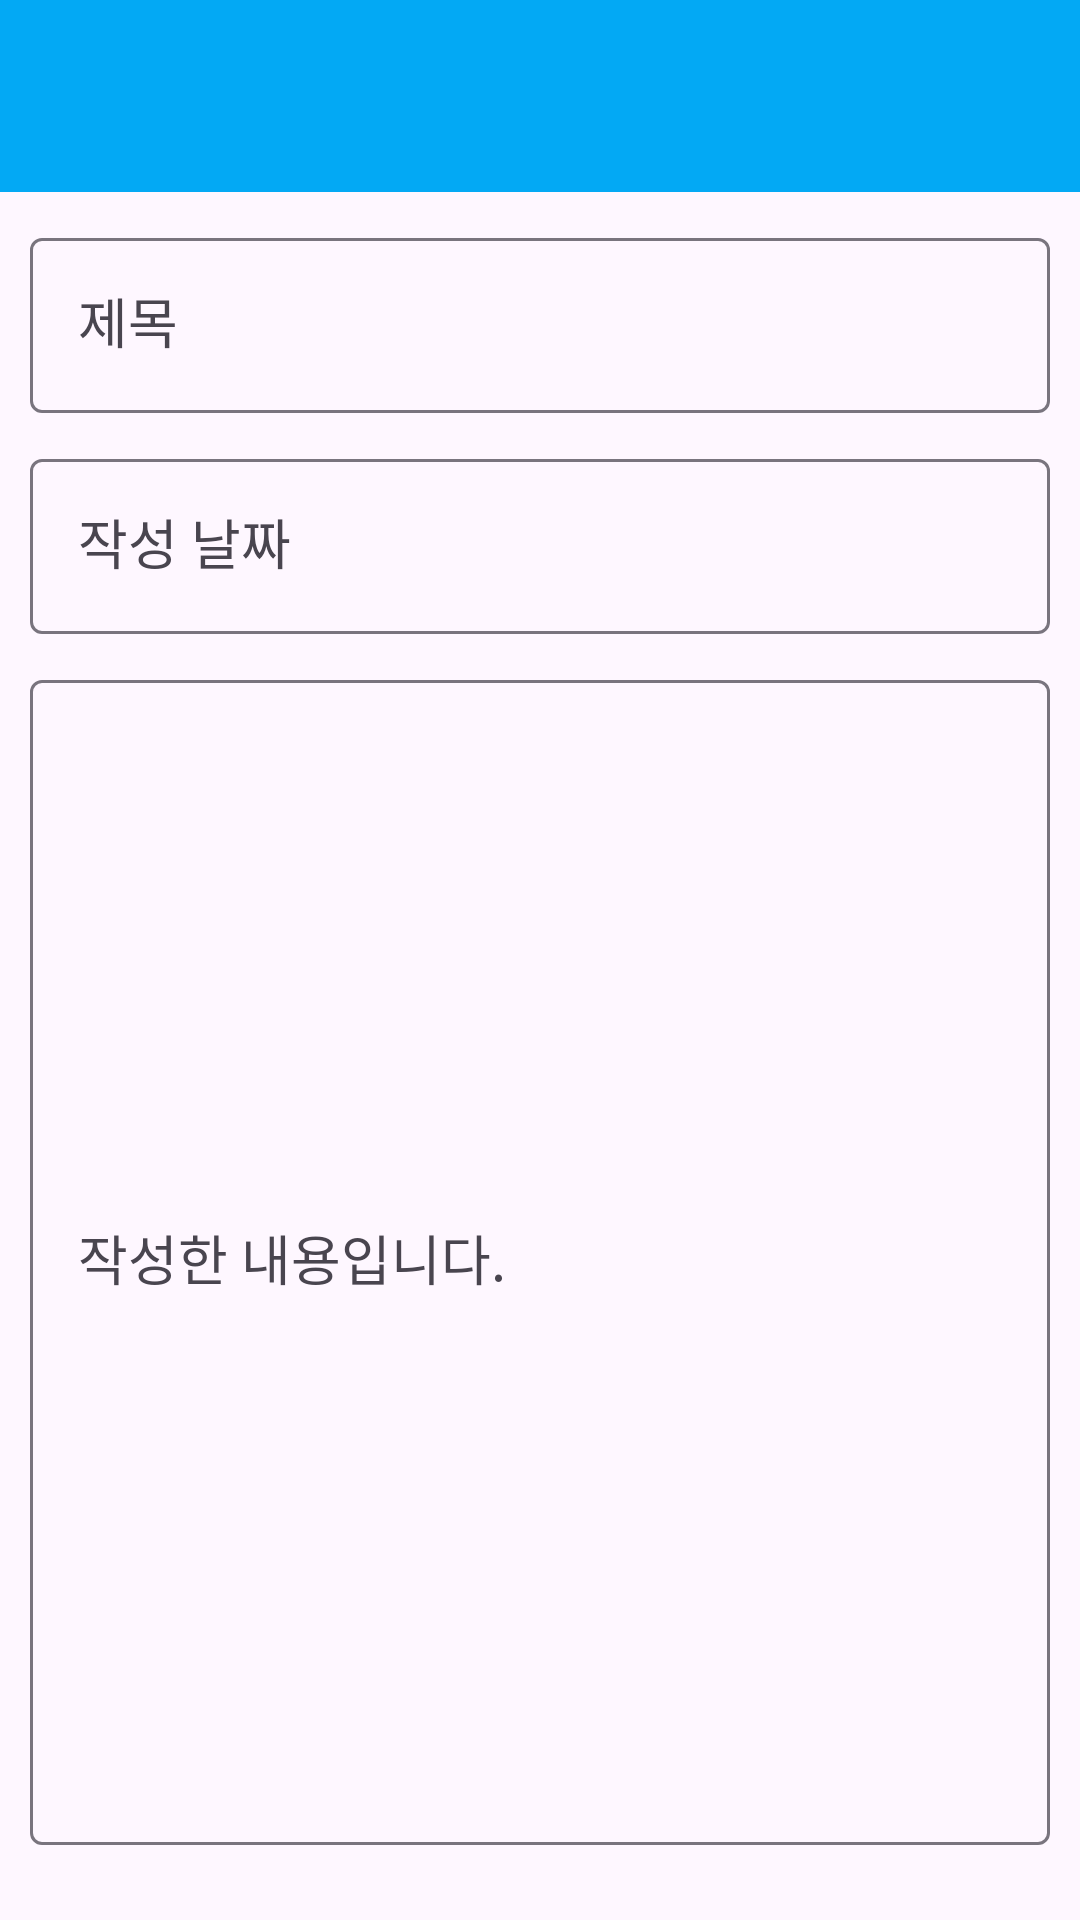

Produce the Android XML layout that renders to this screen, including the resource entries it uses.
<!-- AndroidManifest.xml: application theme Theme.MemoApplicationProject -->
<!-- res/layout/activity_view_memo.xml -->
<?xml version="1.0" encoding="utf-8"?>
<LinearLayout xmlns:android="http://schemas.android.com/apk/res/android"
    xmlns:app="http://schemas.android.com/apk/res-auto"
    xmlns:tools="http://schemas.android.com/tools"
    android:layout_width="match_parent"
    android:layout_height="match_parent"
    android:orientation="vertical"
    tools:context=".ViewMemoActivity">

    <com.google.android.material.appbar.MaterialToolbar
        android:id="@+id/toolbarView"
        android:layout_width="match_parent"
        android:layout_height="wrap_content"
        android:background="#03A9F4"
        android:minHeight="?attr/actionBarSize"
        android:theme="?attr/actionBarTheme" />

    <LinearLayout
        android:layout_width="match_parent"
        android:layout_height="match_parent"
        android:orientation="vertical"
        android:padding="10dp">

        <com.google.android.material.textfield.TextInputLayout
            android:layout_width="match_parent"
            android:layout_height="wrap_content"
            android:hint="제목"
            app:endIconMode="clear_text">

            <com.google.android.material.textfield.TextInputEditText
                android:id="@+id/textFieldInputTitle2"
                android:layout_width="match_parent"
                android:layout_height="wrap_content"
                android:inputType="text"
                android:textAppearance="@style/TextAppearance.AppCompat.Medium" />
        </com.google.android.material.textfield.TextInputLayout>

        <com.google.android.material.textfield.TextInputLayout
            android:layout_width="match_parent"
            android:layout_height="wrap_content"
            android:layout_marginTop="10dp"
            android:hint="작성 날짜">

            <com.google.android.material.textfield.TextInputEditText
                android:id="@+id/textFieldInputDate"
                android:layout_width="match_parent"
                android:layout_height="wrap_content"
                android:inputType="datetime|date"
                android:textAppearance="@style/TextAppearance.AppCompat.Medium" />
        </com.google.android.material.textfield.TextInputLayout>

        <com.google.android.material.textfield.TextInputLayout
            android:layout_width="match_parent"
            android:layout_height="match_parent"
            android:layout_marginTop="10dp"
            android:layout_marginBottom="15dp"
            android:hint="작성한 내용입니다.">

            <com.google.android.material.textfield.TextInputEditText
                android:id="@+id/textFieldInputContent2"
                android:layout_width="match_parent"
                android:layout_height="match_parent"
                android:inputType="text|textMultiLine"
                android:textAppearance="@style/TextAppearance.AppCompat.Medium" />
        </com.google.android.material.textfield.TextInputLayout>

    </LinearLayout>
</LinearLayout>
<!-- resources referenced by this layout -->
<resources>
  <style name="Theme.MemoApplicationProject" parent="Base.Theme.MemoApplicationProject" />
  <style name="Base.Theme.MemoApplicationProject" parent="Theme.Material3.DayNight.NoActionBar">
          
          
      </style>
</resources>
